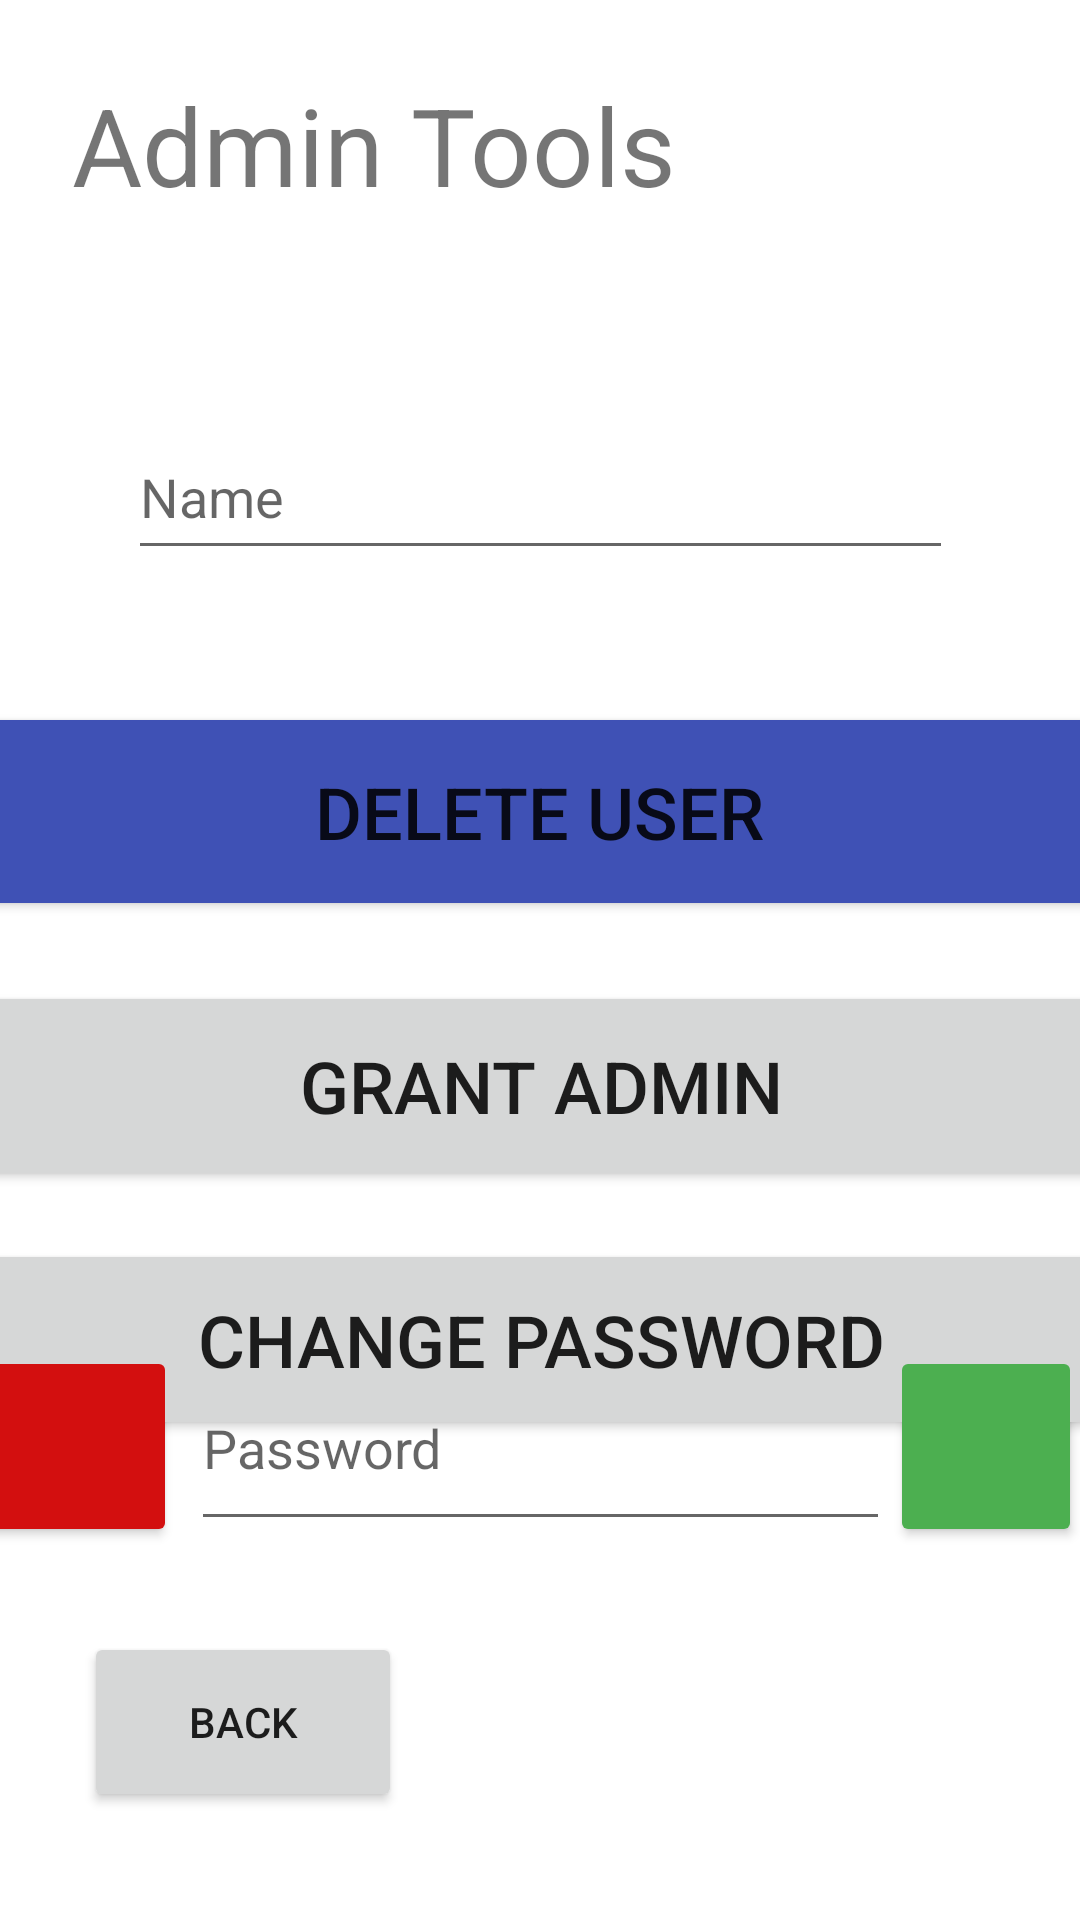

Produce the Android XML layout that renders to this screen, including the resource entries it uses.
<!-- AndroidManifest.xml: application theme Theme.FishLog -->
<!-- res/layout/admin_tools.xml -->
<?xml version="1.0" encoding="utf-8"?>
<androidx.constraintlayout.widget.ConstraintLayout xmlns:android="http://schemas.android.com/apk/res/android"
    xmlns:app="http://schemas.android.com/apk/res-auto"
    xmlns:tools="http://schemas.android.com/tools"
    android:layout_width="match_parent"
    android:layout_height="match_parent"
    android:backgroundTint="#DF0808">

    <TextView
        android:id="@+id/adminToolsTitle"
        android:layout_width="312dp"
        android:layout_height="86dp"
        android:layout_marginTop="24dp"
        android:text="Admin Tools"
        android:textSize="36sp"
        app:layout_constraintEnd_toEndOf="parent"
        app:layout_constraintStart_toStartOf="parent"
        app:layout_constraintTop_toTopOf="parent" />

    <Button
        android:id="@+id/adminToolsDeleteUser"
        android:layout_width="380dp"
        android:layout_height="73dp"
        android:layout_marginTop="44dp"
        android:backgroundTint="#3F51B5"
        android:text="Delete User"
        android:textSize="24sp"
        app:layout_constraintEnd_toEndOf="parent"
        app:layout_constraintHorizontal_bias="0.548"
        app:layout_constraintStart_toStartOf="parent"
        app:layout_constraintTop_toBottomOf="@+id/adminToolsUsername" />

    <EditText
        android:id="@+id/adminToolsUsername"
        android:layout_width="275dp"
        android:layout_height="52dp"
        android:layout_marginTop="28dp"
        android:ems="10"
        android:hint="Name"
        android:inputType="textPersonName"
        app:layout_constraintEnd_toEndOf="parent"
        app:layout_constraintStart_toStartOf="parent"
        app:layout_constraintTop_toBottomOf="@+id/adminToolsTitle" />

    <Button
        android:id="@+id/adminToolsGrantAdmin"
        android:layout_width="383dp"
        android:layout_height="70dp"
        android:layout_marginTop="20dp"
        android:text="Grant Admin"
        android:textSize="24sp"
        app:layout_constraintEnd_toEndOf="parent"
        app:layout_constraintHorizontal_bias="0.504"
        app:layout_constraintStart_toStartOf="parent"
        app:layout_constraintTop_toBottomOf="@+id/adminToolsDeleteUser" />

    <Button
        android:id="@+id/adminToolsChangePassword"
        android:layout_width="387dp"
        android:layout_height="67dp"
        android:layout_marginTop="16dp"
        android:text="Change Password"
        android:textSize="24sp"
        app:layout_constraintEnd_toEndOf="parent"
        app:layout_constraintStart_toStartOf="parent"
        app:layout_constraintTop_toBottomOf="@+id/adminToolsGrantAdmin" />

    <Button
        android:id="@+id/adminToolsBack"
        android:layout_width="106dp"
        android:layout_height="60dp"
        android:layout_marginStart="28dp"
        android:layout_marginBottom="36dp"
        android:text="Back"
        app:layout_constraintBottom_toBottomOf="parent"
        app:layout_constraintStart_toStartOf="parent" />

    <Button
        android:id="@+id/adminToolsChangePasswordCancel"
        android:layout_width="67dp"
        android:layout_height="67dp"
        android:backgroundTint="#D30F0F"
        app:icon="@android:drawable/ic_delete"
        app:layout_constraintBottom_toBottomOf="parent"
        app:layout_constraintEnd_toStartOf="@+id/adminToolsChangePasswordEntry"
        app:layout_constraintStart_toStartOf="@+id/adminToolsChangePassword"
        app:layout_constraintTop_toTopOf="parent"
        app:layout_constraintVertical_bias="0.783" />

    <Button
        android:id="@+id/adminToolsChangePasswordConfirm"
        android:layout_width="64dp"
        android:layout_height="67dp"
        android:backgroundTint="#4CAF50"
        app:icon="?android:attr/textCheckMark"
        app:iconTint="#FAF6F6"
        app:layout_constraintBottom_toBottomOf="parent"
        app:layout_constraintEnd_toEndOf="parent"
        app:layout_constraintHorizontal_bias="0.44"
        app:layout_constraintStart_toEndOf="@+id/adminToolsChangePasswordEntry"
        app:layout_constraintTop_toTopOf="parent"
        app:layout_constraintVertical_bias="0.783" />

    <EditText
        android:id="@+id/adminToolsChangePasswordEntry"
        android:layout_width="233dp"
        android:layout_height="65dp"
        android:ems="10"
        android:hint="Password"
        android:inputType="textPersonName"
        app:layout_constraintBottom_toBottomOf="parent"
        app:layout_constraintEnd_toEndOf="parent"
        app:layout_constraintStart_toStartOf="parent"
        app:layout_constraintTop_toTopOf="parent"
        app:layout_constraintVertical_bias="0.78" />

</androidx.constraintlayout.widget.ConstraintLayout>
<!-- resources referenced by this layout -->
<resources>
  <style name="Theme.FishLog" parent="Theme.MaterialComponents.DayNight.DarkActionBar">
          
          <item name="colorPrimary">@color/purple_500</item>
          <item name="colorPrimaryVariant">@color/purple_700</item>
          <item name="colorOnPrimary">@color/white</item>
          
          <item name="colorSecondary">@color/teal_200</item>
          <item name="colorSecondaryVariant">@color/teal_700</item>
          <item name="colorOnSecondary">@color/black</item>
          
          <item name="android:statusBarColor">?attr/colorPrimaryVariant</item>
          
      </style>
  <!-- not gathered from this repository: default colours our renderer supplied (Android Studio template values) -->
  <color name="purple_500">#FF6200EE</color>
  <color name="purple_700">#FF3700B3</color>
  <color name="teal_200">#FF03DAC5</color>
  <color name="teal_700">#FF018786</color>
  <color name="black">#FF000000</color>
  <color name="white">#FFFFFFFF</color>
</resources>
